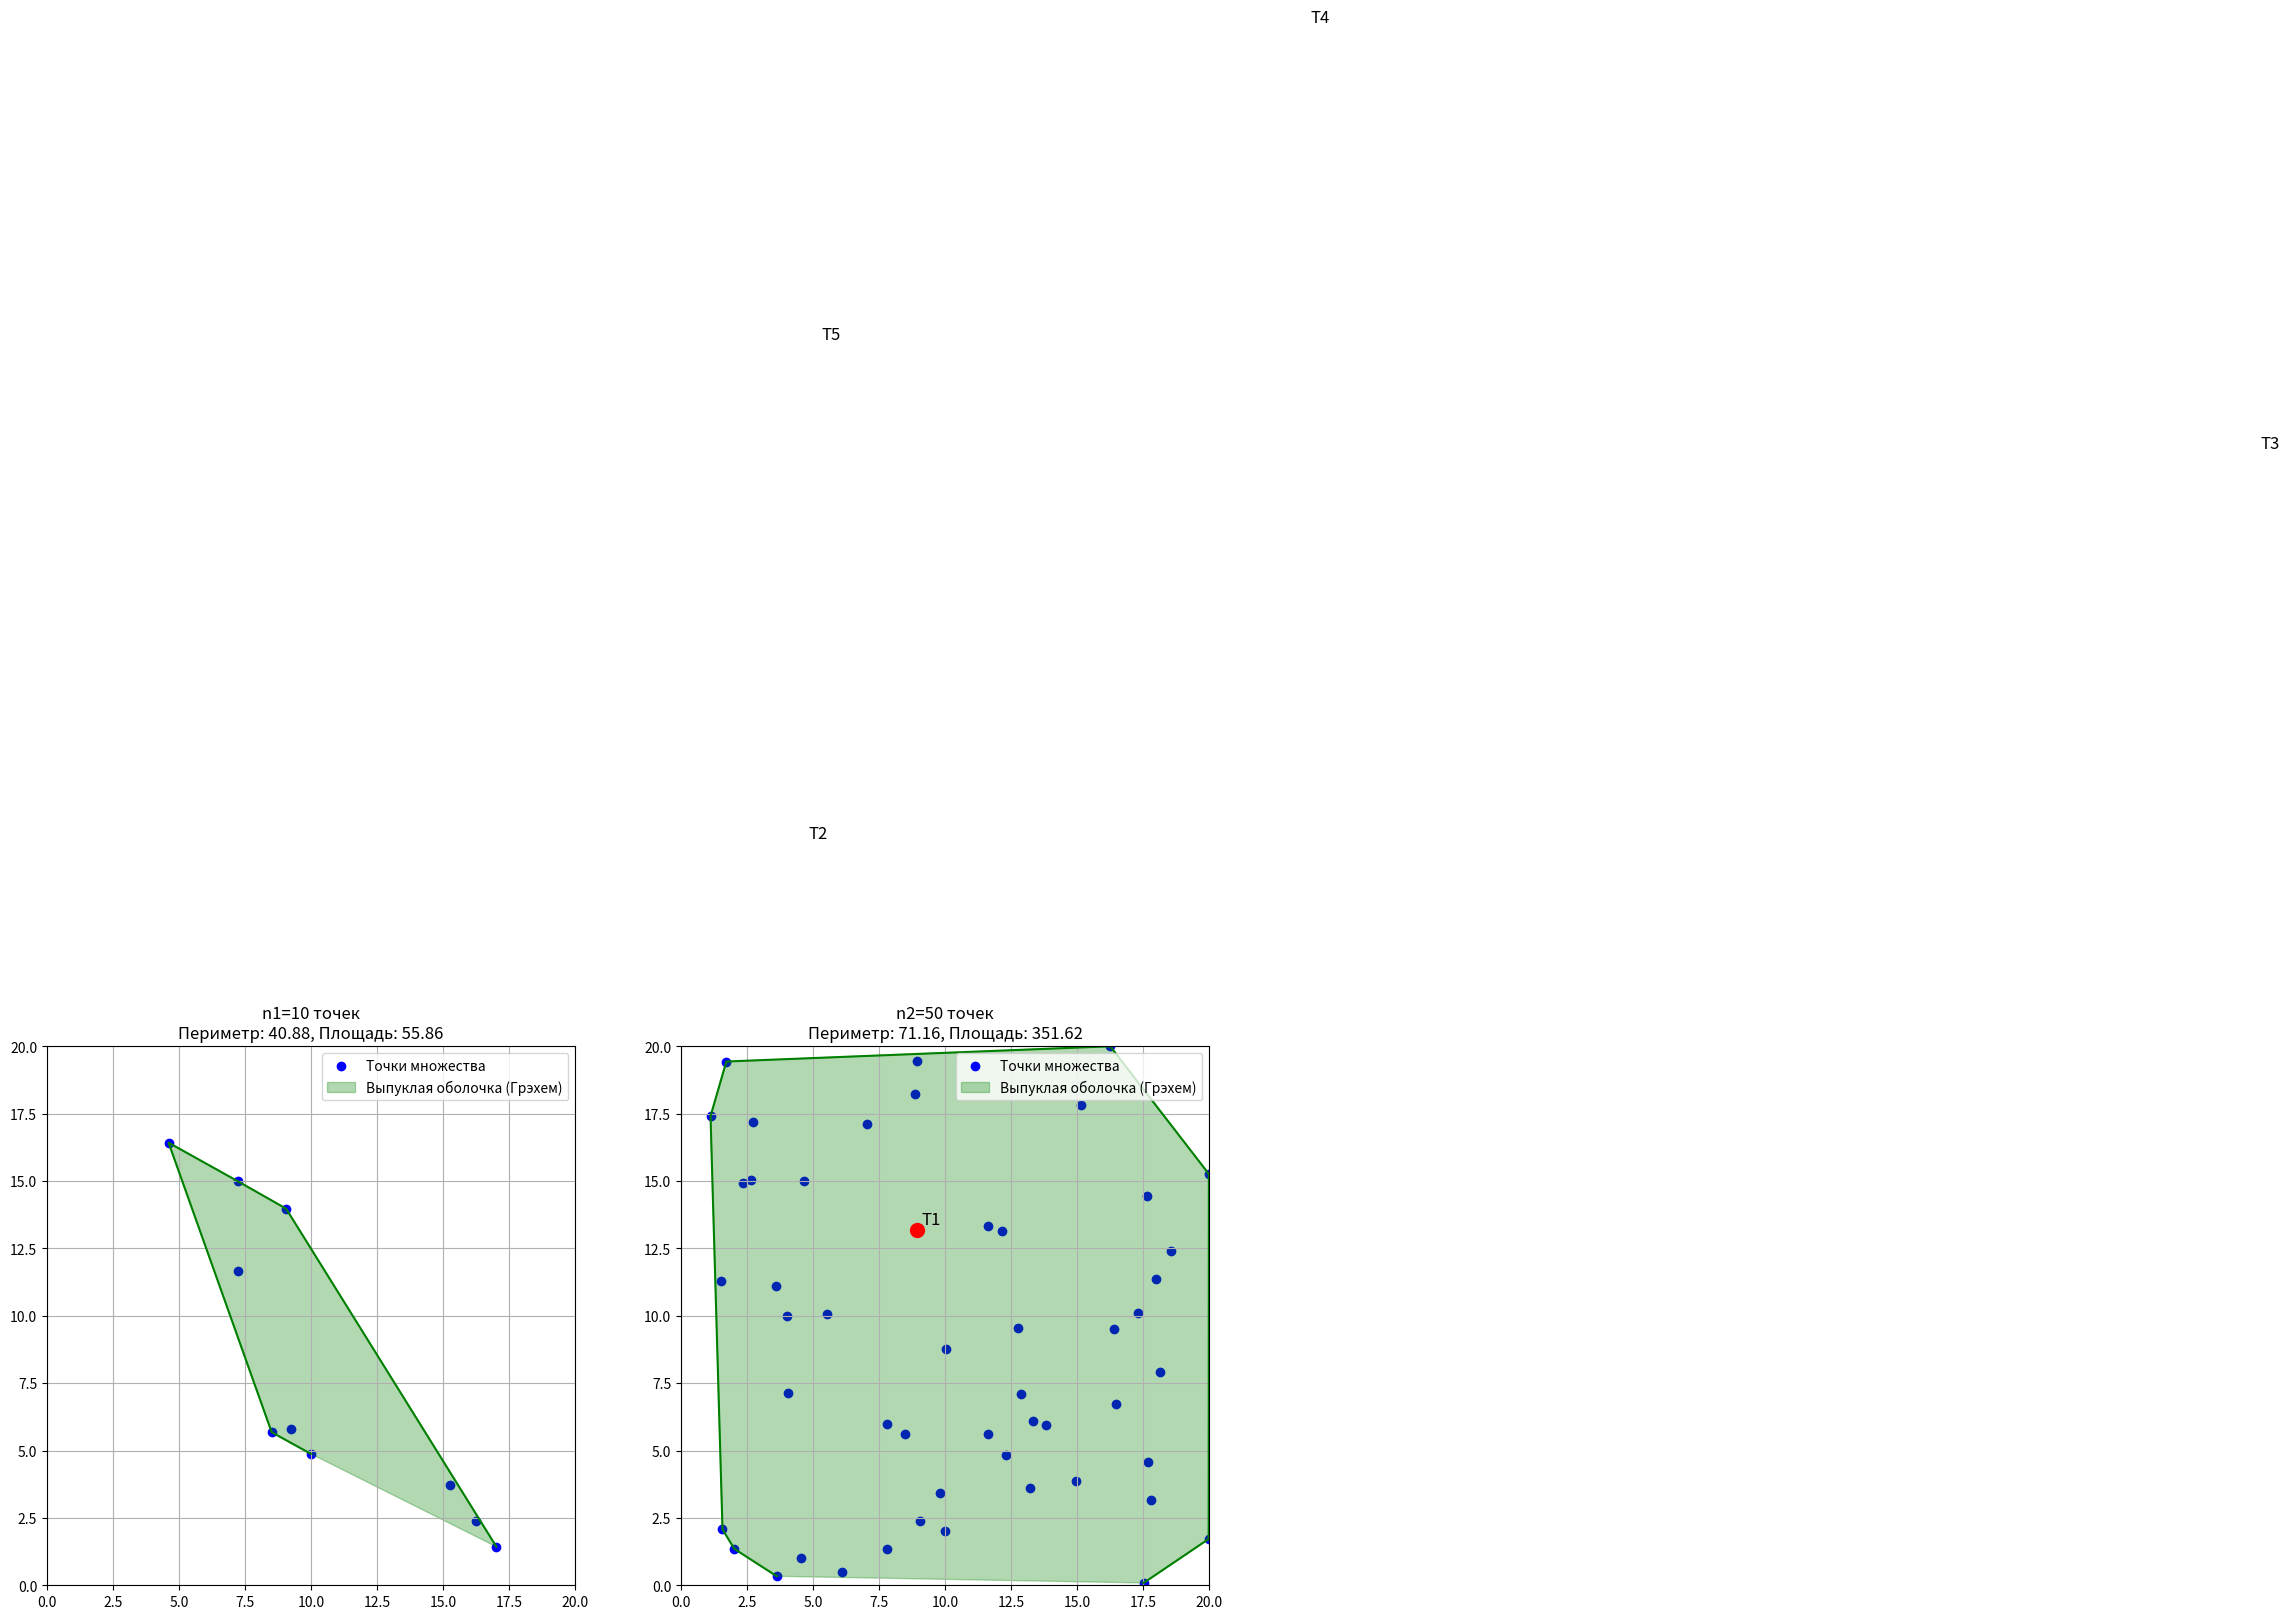

This chart was generated by the following Python code:
import matplotlib.pyplot as plt
import numpy as np
import math
from matplotlib.patches import Polygon

# Функция для расчета ориентации трех точек (по часовой, против часовой или коллинеарные)
def orientation(point1, point2, point3):
    val = (point2[1] - point1[1]) * (point3[0] - point2[0]) - (point2[0] - point1[0]) * (point3[1] - point2[1])
    if val == 0:
        return 0  # коллинеарные
    return 1 if val > 0 else 2  # по часовой или против часовой

def distance(point1, point2):
    return math.sqrt((point1[0] - point2[0])**2 + (point1[1] - point2[1])**2)

def graham_scan(points):
    num_points = len(points)
    if num_points < 3: # на всякий случай :)
        return points
    
    # находим самую нижнюю левую точку 
    bottom_point_idx = min(range(num_points), key=lambda i: (points[i][1], points[i][0]))
    
    # Функция для сортировки точек по полярному углу относительно bottom_point_idx
    def polar_angle_sort(point1, point2):
        orientation_result = orientation(points[bottom_point_idx], point1, point2)
        if orientation_result == 0:  # если точки коллинеарны, берём ближайшую
            return -1 if distance(points[bottom_point_idx], point1) <= distance(points[bottom_point_idx], point2) else 1
        return -1 if orientation_result == 2 else 1  # против часовой (2) идёт первым
    
    sorted_points = points.copy()
    sorted_points[0], sorted_points[bottom_point_idx] = sorted_points[bottom_point_idx], sorted_points[0]
    
    # Сортировка точек по полярному углу
    pivot_point = sorted_points[0]
    sorted_points[1:] = sorted(sorted_points[1:], 
                              key=lambda point: (math.atan2(point[1]-pivot_point[1], point[0]-pivot_point[0]), # вычисляет угол между положительной осью Х и лучом проведенным из опорной точки к текущей
                                               distance(pivot_point, point)))
    
    hull_stack = [sorted_points[0], sorted_points[1]]
    
    # Проходим по всем точкам
    for i in range(2, num_points):
        # Убираем точки, пока не получим поворот против часовой стрелки
        while len(hull_stack) > 1 and orientation(hull_stack[-2], hull_stack[-1], sorted_points[i]) != 2:
            hull_stack.pop()
        hull_stack.append(sorted_points[i])
    
    return hull_stack

def perimeter(hull):
    num_vertices = len(hull)
    total_perimeter = 0
    for i in range(num_vertices):
        total_perimeter += distance(hull[i], hull[(i + 1) % num_vertices])
    return total_perimeter

# S = (1/2) | Σ(x_i * y_(i+1) - x_(i+1) * y_i
# Функция для вычисления площади выпуклой оболочки (формула Гаусса)
def area(hull):
    num_vertices = len(hull)
    total_area = 0
    for i in range(num_vertices):
        total_area += hull[i][0] * hull[(i + 1) % num_vertices][1] - hull[(i + 1) % num_vertices][0] * hull[i][1]
    return abs(total_area) / 2

def is_inside(test_point, hull):
    num_vertices = len(hull)
    for i in range(num_vertices):
        if orientation(hull[i], hull[(i + 1) % num_vertices], test_point) != 2:
            return False
    return True

# np.random.seed(42)
points_n1 = np.random.rand(10, 2) * 20  # 10 точек
points_n2 = np.random.rand(50, 2) * 20  # 50 точек

test_points = np.random.rand(5, 2) * 60

hull_graham_n1 = graham_scan(points_n1.tolist())
hull_graham_n2 = graham_scan(points_n2.tolist())

perimeter_graham_n1 = perimeter(hull_graham_n1)
area_graham_n1 = area(hull_graham_n1)

perimeter_graham_n2 = perimeter(hull_graham_n2)
area_graham_n2 = area(hull_graham_n2)

is_inside_points = [is_inside(point, hull_graham_n2) for point in test_points]

print(f"Для n1=10 точек (алгоритм Грэхема):")
print(f"  Периметр выпуклой оболочки: {perimeter_graham_n1:.2f}")
print(f"  Площадь выпуклой оболочки: {area_graham_n1:.2f}")

print(f"\nДля n2=50 точек (алгоритм Грэхема):")
print(f"  Периметр выпуклой оболочки: {perimeter_graham_n2:.2f}")
print(f"  Площадь выпуклой оболочки: {area_graham_n2:.2f}")

print("\nПроверка принадлежности тестовых точек выпуклой оболочке для n2=50:")
for i, point in enumerate(test_points):
    print(f"  Точка {i+1} {point}: {'внутри' if is_inside_points[i] else 'снаружи'}")

plt.figure(figsize=(15, 7))

plt.subplot(1, 2, 1)
plt.scatter(points_n1[:, 0], points_n1[:, 1], color='blue', label='Точки множества')
hull_graham_n1_array = np.array(hull_graham_n1)
plt.fill(hull_graham_n1_array[:, 0], hull_graham_n1_array[:, 1], alpha=0.3, color='green', label='Выпуклая оболочка (Грэхем)')
plt.plot(hull_graham_n1_array[:, 0], hull_graham_n1_array[:, 1], 'g-')
plt.title(f'n1=10 точек\nПериметр: {perimeter_graham_n1:.2f}, Площадь: {area_graham_n1:.2f}')
plt.xlim(0, 20)
plt.ylim(0, 20)
plt.legend()
plt.grid(True)

plt.subplot(1, 2, 2)
plt.scatter(points_n2[:, 0], points_n2[:, 1], color='blue', label='Точки множества')
hull_graham_n2_array = np.array(hull_graham_n2)
plt.fill(hull_graham_n2_array[:, 0], hull_graham_n2_array[:, 1], alpha=0.3, color='green', label='Выпуклая оболочка (Грэхем)')
plt.plot(hull_graham_n2_array[:, 0], hull_graham_n2_array[:, 1], 'g-')

for i, point in enumerate(test_points):
    color = 'red' if is_inside_points[i] else 'orange'
    marker = 'o' if is_inside_points[i] else 'x'
    plt.scatter(point[0], point[1], color=color, marker=marker, s=100)
    plt.text(point[0]+0.2, point[1]+0.2, f'T{i+1}', fontsize=12)

plt.title(f'n2=50 точек\nПериметр: {perimeter_graham_n2:.2f}, Площадь: {area_graham_n2:.2f}')
plt.xlim(0, 20)
plt.ylim(0, 20)
plt.legend()
plt.grid(True)

plt.tight_layout()
plt.show()